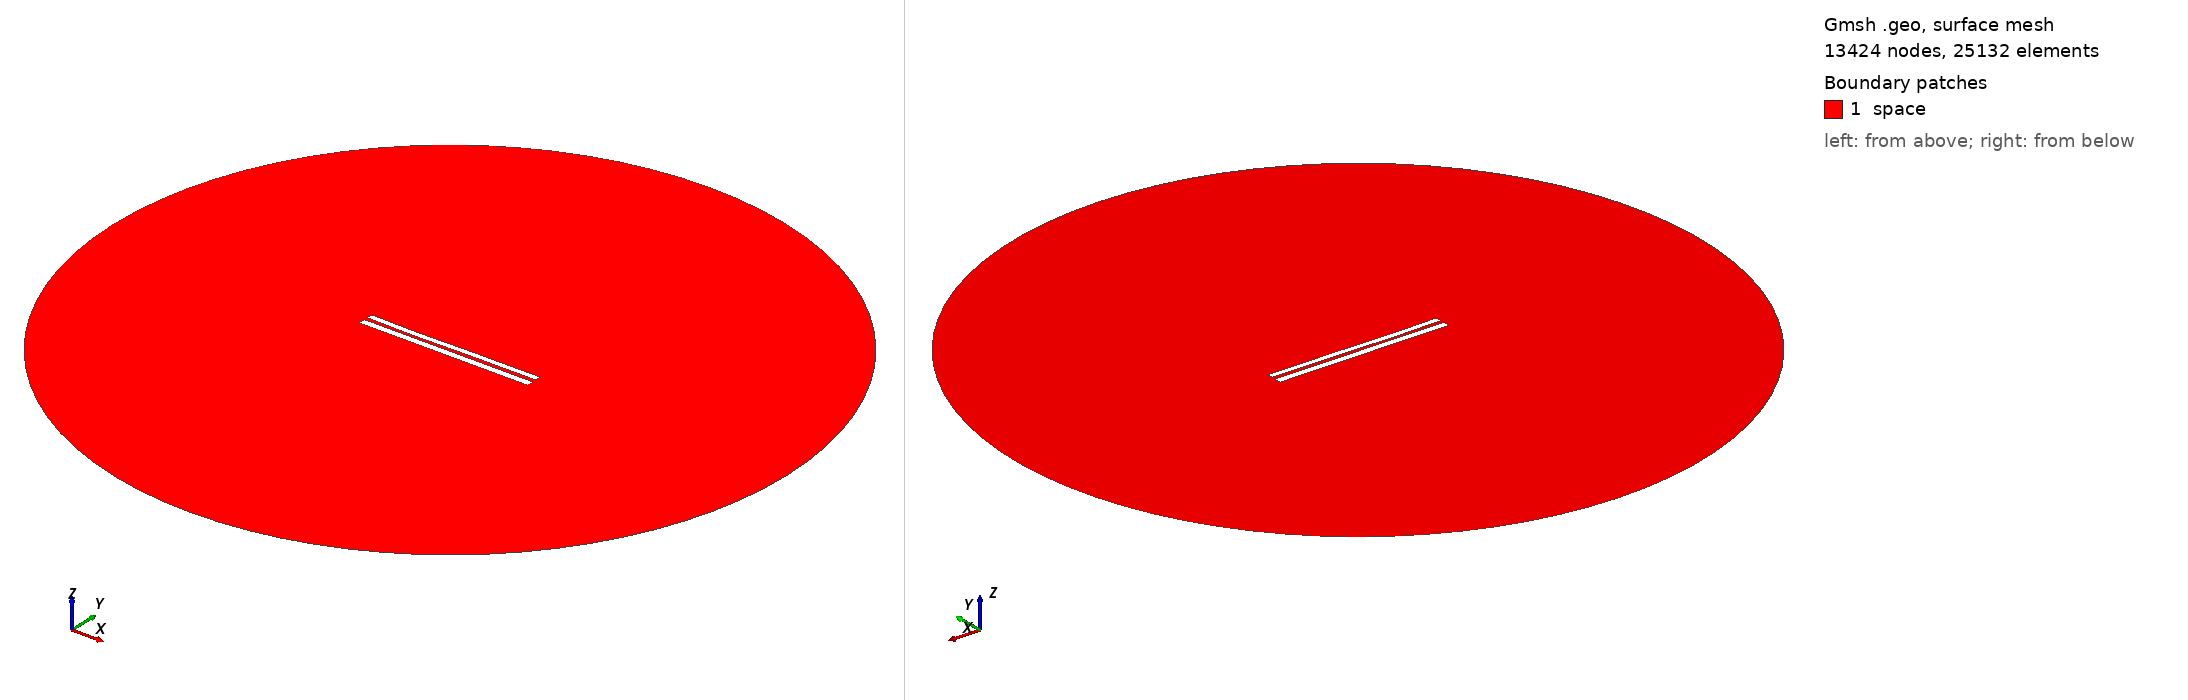

Gmsh geometry script, surface-meshed: 13424 nodes, 25132 surface elements. Boundary patches (legend numbers): 1 space. Left view from above one corner, right view from below the opposite corner. Legend entries are the model's physical surfaces. The drawing asked Gmsh for element sizes between 1% and 20% of the model's largest extent; the script's own settings can give other sizes.

=== 7752.geo (drawn) ===
//---------------------------------------
// Geometry kernel
//---------------------------------------

SetFactory("OpenCASCADE");



//---------------------------------------
// Parameters of the geometry
//---------------------------------------

// Overetch of the upper plate
overetch = 0.25;

// Distance between the plates
distance = 2.0;

// Discretization over the x axis (for the deformation)
nx = 50; 

// Length of the plate
L = 100 - overetch; 

// Number of modes
n = 4; 

// 1st mode coefficient
coeff(1) = 0.0;
beta(1) = 0.596864 * 3.1415926535 / L;

// 2nd mode coefficient
coeff(2) = -0.15;
beta(2) = 1.49418 * 3.1415926535 / L;

// 3rd mode coefficient
coeff(3) = -0.15;
beta(3) = 2.50025 * 3.1415926535 / L;

// 4th mode coefficient
coeff(4) = -0.075;
beta(4) = 3.49999 * 3.1415926535 / L;



//---------------------------------------
// Upper plate (deformed rectangle)
//---------------------------------------

// Coordiantes of the upper plate
xmin = -50;
xmax = 50 - overetch;

// Height of the upper plate
yheight = 4 - 2 * overetch;

// Indexes of the points
UpperID[] = {};
LowerID[] = {};
LeftID[] = {};
RightID[] = {};

// Point index
p = 1;

// Horizontal edges
For i In {1:nx}
    x = xmin + (i-1)*(xmax - xmin)/(nx-1);

    y_bottom = distance / 2 + overetch;
    For j In {1:n}
        C = (Cosh(beta(j)*L) + Cos(beta(j)*L)) / (Sinh(beta(j)*L) + Sin(beta(j)*L));
        y_bottom  = y_bottom + coeff(j) * (Cosh(beta(j)*(x+50)) - Cos(beta(j)*(x+50)) - C * (Sinh(beta(j)*(x+50)) - Sin(beta(j)*(x+50))));
    EndFor

    y_top = y_bottom + yheight;

    Point(p) = {x, y_top, 0, 1.0};
    UpperID[i] = p;
    p = p + 1;

    Point(p) = {x, y_bottom, 0, 1.0};
    LowerID[i] = p;
    p = p + 1;
EndFor

// Create point lists
UpperPts[] = {}; LowerPts[] = {};
For i In {1:nx}
  UpperPts[] += {UpperID[i]};
  LowerPts[] += {LowerID[i]};
EndFor

// Build splines
Spline(1) = {UpperPts[]};
Spline(2) = {LowerPts[]};
Line(3) = {LowerPts[nx-1], UpperPts[nx-1]};
Line(4) = {LowerPts[0], UpperPts[0]};

// Build the plane surface
Curve Loop(1) = {2, 3, -1, -4};
Plane Surface(1) = {1};



//---------------------------------------
// Lower plate (rectangle)
//---------------------------------------

// Vertices
Point(1001) = {-50, -1, 0, 1.0};
Point(1002) = { 50, -1, 0, 1.0};
Point(1003) = { 50,  -5, 0, 1.0};
Point(1004) = {-50,  -5, 0, 1.0};

// Edges
Line(5) = {1001, 1002};
Line(6) = {1002, 1003};
Line(7) = {1003, 1004};
Line(8) = {1004, 1001};

// Plane surface
Line Loop(2) = {5, 6, 7, 8};
Plane Surface(2) = {2}; 



//---------------------------------------
// Outer (fictious) boundary
//---------------------------------------

// Points
Point(1005) = {0, 0, 0};       // Center
Point(1006) = {200, 0, 0};     // Start point
Point(1007) = {0, 200, 0};     // 90 degrees
Point(1008) = {-200, 0, 0};    // 180 degrees
Point(1009) = {0, -200, 0};    // 270 degrees

// Circle arcs (each needs start, center, end)
Circle(9) = {1006, 1005, 1007};
Circle(10) = {1007, 1005, 1008};
Circle(11) = {1008, 1005, 1009};
Circle(12) = {1009, 1005, 1006};

// Plane surface for the entire domain
Curve Loop(3) = {9, 10, 11, 12};
Surface(3) = {3};

// Subtract the plates from the whole domain to obtain the actual domain where we want to solve the equations
BooleanDifference{ Surface{3}; Delete; }{ Surface{1}; Surface{2}; Delete; }




//---------------------------------------
// Transfinite Lines/Curves
//---------------------------------------

// Set the number of points on the boundaries
r = 7;

// Plates
Transfinite Curve {1, 2} = 50*r Using Progression 1;
Transfinite Curve {3, 4} = 2*r Using Progression 1;
Transfinite Line {5, 7} = 50*r Using Progression 1;
Transfinite Line {6, 8} = 2*r Using Progression 1;

// Outer boundary
Transfinite Line {9, 10, 11, 12} = 20 Using Progression 1;



//---------------------------------------
// Physical groups
//---------------------------------------                

// Physical curves (boundaries)
Physical Line("force_segment", 10) = {2};
Physical Line("upper_plate", 11) = {1, 3, 4};
Physical Line("lower_plate", 12) = {5, 6, 7, 8};
Physical Line("boundary", 20) = {9, 10, 11, 12};

// Physical Surfaces
Physical Surface("space", 30) = {3};



//---------------------------------------
// 6. Generate the Mesh
//---------------------------------------

// 2D mesh generation
Mesh 2;
